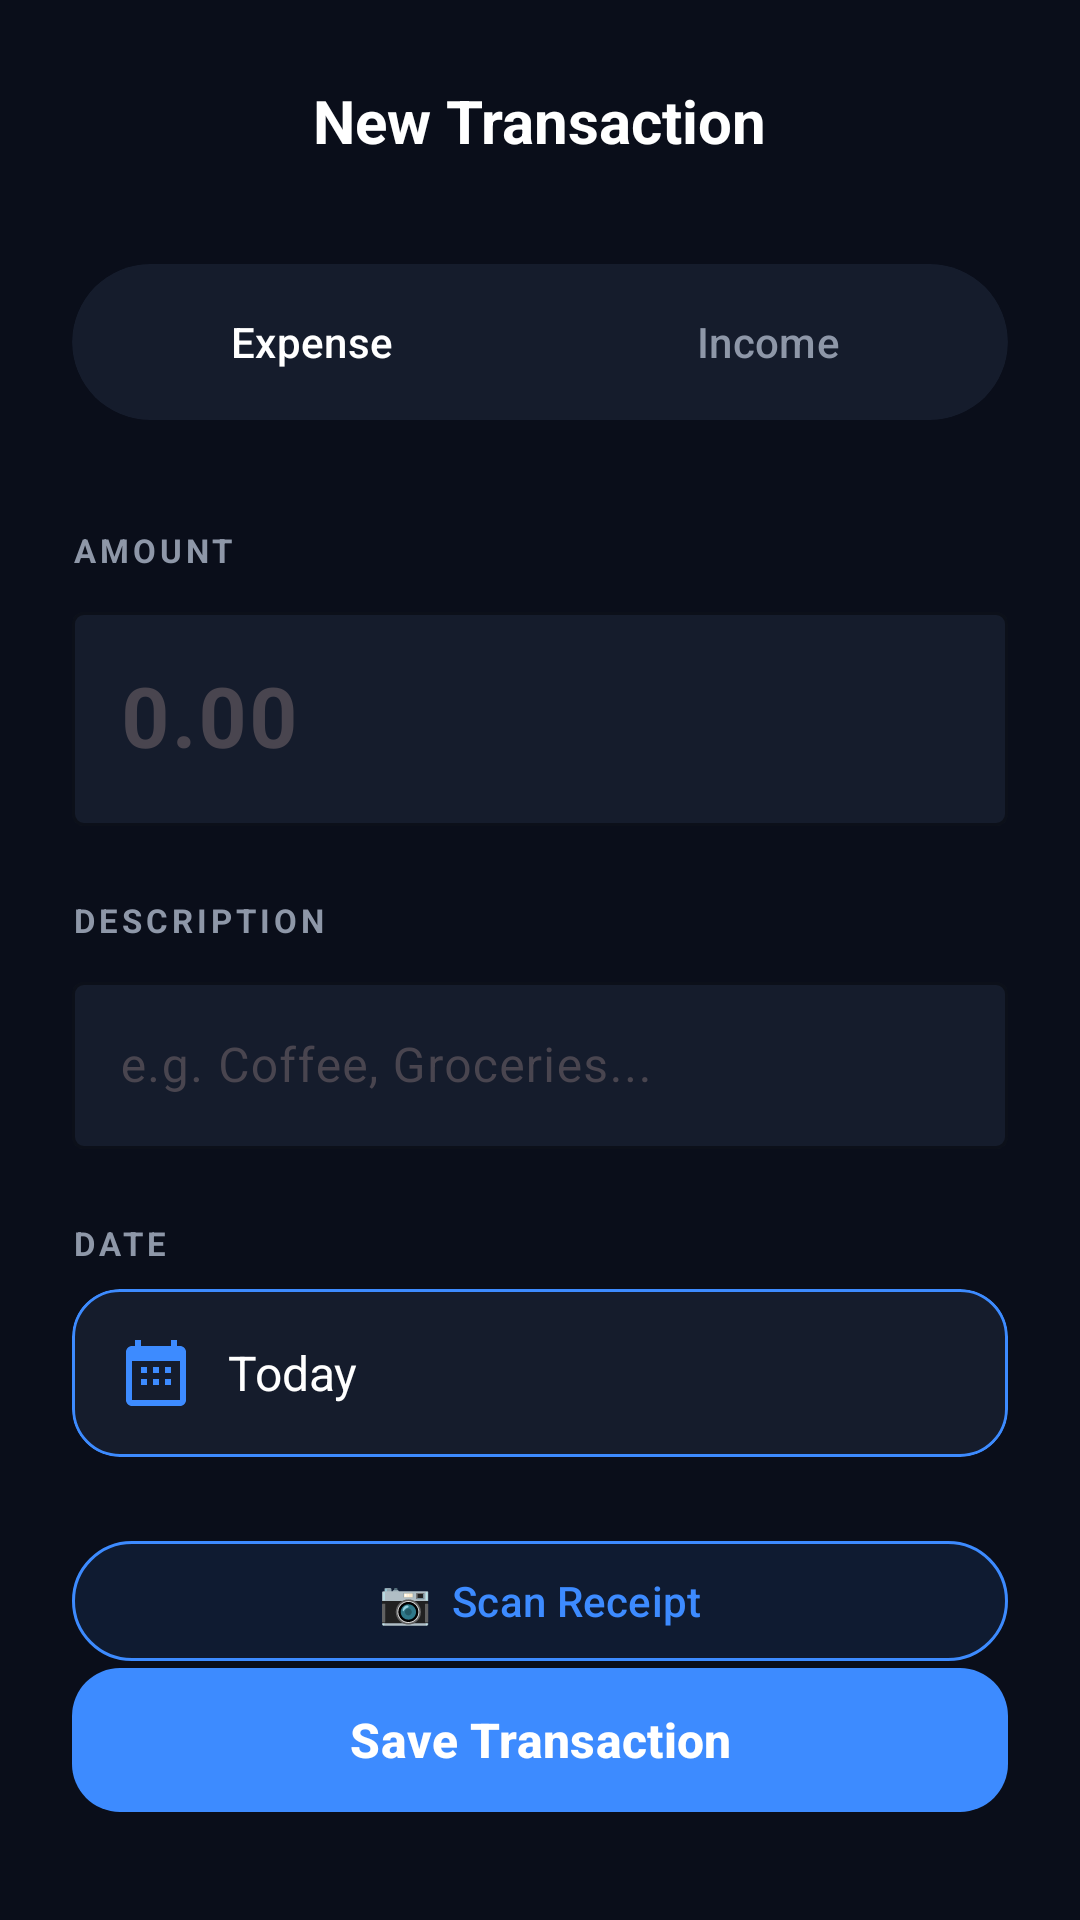

This screen was rendered from an Android layout file. Write that file and the resources it references.
<!-- AndroidManifest.xml: application theme Theme.Economiza -->
<!-- res/layout/activity_add_transaction.xml -->
<?xml version="1.0" encoding="utf-8"?>
<androidx.constraintlayout.widget.ConstraintLayout xmlns:android="http://schemas.android.com/apk/res/android"
    xmlns:app="http://schemas.android.com/apk/res-auto"
    android:layout_width="match_parent"
    android:layout_height="match_parent"
    android:background="@color/background_deep">

    
    <ImageView
        android:id="@+id/btn_back"
        android:layout_width="32dp"
        android:layout_height="32dp"
        android:layout_marginStart="@dimen/margin_large"
        android:layout_marginTop="@dimen/margin_large"
        android:src="@drawable/ic_arrow_back"
        app:layout_constraintStart_toStartOf="parent"
        app:layout_constraintTop_toTopOf="parent"
        app:tint="@color/white" />

    <TextView
        android:id="@+id/txt_title"
        android:layout_width="wrap_content"
        android:layout_height="wrap_content"
        android:text="New Transaction"
        android:textColor="@color/white"
        android:textSize="20sp"
        android:textStyle="bold"
        app:layout_constraintBottom_toBottomOf="@id/btn_back"
        app:layout_constraintEnd_toEndOf="parent"
        app:layout_constraintStart_toStartOf="parent"
        app:layout_constraintTop_toTopOf="@id/btn_back" />

    
    <com.google.android.material.card.MaterialCardView
        android:id="@+id/card_type_toggle"
        android:layout_width="0dp"
        android:layout_height="wrap_content"
        android:layout_marginStart="@dimen/margin_large"
        android:layout_marginTop="32dp"
        android:layout_marginEnd="@dimen/margin_large"
        app:cardBackgroundColor="@color/card_background"
        app:cardCornerRadius="32dp"
        app:cardElevation="0dp"
        app:layout_constraintEnd_toEndOf="parent"
        app:layout_constraintStart_toStartOf="parent"
        app:layout_constraintTop_toBottomOf="@id/btn_back"
        app:strokeWidth="0dp">

        <LinearLayout
            android:layout_width="match_parent"
            android:layout_height="52dp"
            android:orientation="horizontal"
            android:padding="4dp">

            <Button
                android:id="@+id/btn_expense"
                android:layout_width="0dp"
                android:layout_height="match_parent"
                android:layout_weight="1"
                android:backgroundTint="@color/primary_blue"
                android:stateListAnimator="@null"
                android:text="Expense"
                android:textColor="@color/white"
                style="@style/Widget.Material3.Button.TonalButton" />

            <Button
                android:id="@+id/btn_income"
                android:layout_width="0dp"
                android:layout_height="match_parent"
                android:layout_weight="1"
                android:backgroundTint="@android:color/transparent"
                android:stateListAnimator="@null"
                android:text="Income"
                android:textColor="@color/text_secondary"
                style="@style/Widget.Material3.Button.TonalButton" />

        </LinearLayout>

    </com.google.android.material.card.MaterialCardView>

    
    <TextView
        android:id="@+id/txt_amount_label"
        android:layout_width="wrap_content"
        android:layout_height="wrap_content"
        android:layout_marginStart="@dimen/margin_large"
        android:layout_marginTop="36dp"
        android:text="AMOUNT"
        android:textColor="@color/text_secondary"
        android:textSize="11sp"
        android:textStyle="bold"
        android:letterSpacing="0.12"
        app:layout_constraintStart_toStartOf="parent"
        app:layout_constraintTop_toBottomOf="@id/card_type_toggle" />

    <com.google.android.material.textfield.TextInputLayout
        android:id="@+id/til_amount"
        style="@style/Widget.Material3.TextInputLayout.OutlinedBox"
        android:layout_width="0dp"
        android:layout_height="wrap_content"
        android:layout_marginStart="@dimen/margin_large"
        android:layout_marginTop="8dp"
        android:layout_marginEnd="@dimen/margin_large"
        app:boxBackgroundColor="@color/card_background"
        app:boxStrokeColor="@color/primary_blue"
        app:boxStrokeWidth="1dp"
        app:hintTextColor="@color/text_secondary"
        app:prefixText="R$ "
        app:prefixTextColor="@color/white"
        app:layout_constraintEnd_toEndOf="parent"
        app:layout_constraintStart_toStartOf="parent"
        app:layout_constraintTop_toBottomOf="@id/txt_amount_label">

        <com.google.android.material.textfield.TextInputEditText
            android:id="@+id/et_amount"
            android:layout_width="match_parent"
            android:layout_height="wrap_content"
            android:hint="0.00"
            android:inputType="numberDecimal"
            android:textColor="@color/white"
            android:textSize="28sp"
            android:textStyle="bold" />

    </com.google.android.material.textfield.TextInputLayout>

    
    <TextView
        android:id="@+id/txt_desc_label"
        android:layout_width="wrap_content"
        android:layout_height="wrap_content"
        android:layout_marginStart="@dimen/margin_large"
        android:layout_marginTop="24dp"
        android:text="DESCRIPTION"
        android:textColor="@color/text_secondary"
        android:textSize="11sp"
        android:textStyle="bold"
        android:letterSpacing="0.12"
        app:layout_constraintStart_toStartOf="parent"
        app:layout_constraintTop_toBottomOf="@id/til_amount" />

    <com.google.android.material.textfield.TextInputLayout
        android:id="@+id/til_description"
        style="@style/Widget.Material3.TextInputLayout.OutlinedBox"
        android:layout_width="0dp"
        android:layout_height="wrap_content"
        android:layout_marginStart="@dimen/margin_large"
        android:layout_marginTop="8dp"
        android:layout_marginEnd="@dimen/margin_large"
        app:boxBackgroundColor="@color/card_background"
        app:boxStrokeColor="@color/primary_blue"
        app:boxStrokeWidth="1dp"
        app:hintTextColor="@color/text_secondary"
        app:layout_constraintEnd_toEndOf="parent"
        app:layout_constraintStart_toStartOf="parent"
        app:layout_constraintTop_toBottomOf="@id/txt_desc_label">

        <com.google.android.material.textfield.TextInputEditText
            android:id="@+id/et_description"
            android:layout_width="match_parent"
            android:layout_height="wrap_content"
            android:hint="e.g. Coffee, Groceries..."
            android:textColor="@color/white" />

    </com.google.android.material.textfield.TextInputLayout>

    
    <TextView
        android:id="@+id/txt_date_label"
        android:layout_width="wrap_content"
        android:layout_height="wrap_content"
        android:layout_marginStart="@dimen/margin_large"
        android:layout_marginTop="24dp"
        android:text="DATE"
        android:textColor="@color/text_secondary"
        android:textSize="11sp"
        android:textStyle="bold"
        android:letterSpacing="0.12"
        app:layout_constraintStart_toStartOf="parent"
        app:layout_constraintTop_toBottomOf="@id/til_description" />

    <com.google.android.material.card.MaterialCardView
        android:id="@+id/card_date"
        android:layout_width="0dp"
        android:layout_height="wrap_content"
        android:layout_marginStart="@dimen/margin_large"
        android:layout_marginTop="8dp"
        android:layout_marginEnd="@dimen/margin_large"
        app:cardBackgroundColor="@color/card_background"
        app:cardCornerRadius="@dimen/card_corner_radius"
        app:cardElevation="0dp"
        app:layout_constraintEnd_toEndOf="parent"
        app:layout_constraintStart_toStartOf="parent"
        app:layout_constraintTop_toBottomOf="@id/txt_date_label"
        app:strokeColor="@color/primary_blue"
        app:strokeWidth="1dp">

        <LinearLayout
            android:layout_width="match_parent"
            android:layout_height="wrap_content"
            android:gravity="center_vertical"
            android:orientation="horizontal"
            android:padding="16dp">

            <ImageView
                android:layout_width="24dp"
                android:layout_height="24dp"
                android:src="@drawable/ic_calendar"
                app:tint="@color/primary_blue" />

            <TextView
                android:id="@+id/txt_date"
                android:layout_width="wrap_content"
                android:layout_height="wrap_content"
                android:layout_marginStart="12dp"
                android:text="Today"
                android:textColor="@color/white"
                android:textSize="16sp" />

        </LinearLayout>

    </com.google.android.material.card.MaterialCardView>

    
    <com.google.android.material.button.MaterialButton
        android:id="@+id/btn_scan_receipt"
        android:layout_width="0dp"
        android:layout_height="wrap_content"
        android:layout_marginStart="@dimen/margin_large"
        android:layout_marginTop="24dp"
        android:layout_marginEnd="@dimen/margin_large"
        android:text="📷  Scan Receipt"
        android:textColor="@color/primary_blue"
        app:backgroundTint="#1A3D8BFF"
        app:iconTint="@color/primary_blue"
        app:strokeColor="@color/primary_blue"
        app:strokeWidth="1dp"
        app:layout_constraintEnd_toEndOf="parent"
        app:layout_constraintStart_toStartOf="parent"
        app:layout_constraintTop_toBottomOf="@id/card_date" />

    
    <com.google.android.material.button.MaterialButton
        android:id="@+id/btn_save"
        android:layout_width="0dp"
        android:layout_height="56dp"
        android:layout_marginStart="@dimen/margin_large"
        android:layout_marginEnd="@dimen/margin_large"
        android:layout_marginBottom="32dp"
        android:text="Save Transaction"
        android:textColor="@color/white"
        android:textSize="16sp"
        android:textStyle="bold"
        app:backgroundTint="@color/primary_blue"
        app:cornerRadius="@dimen/card_corner_radius"
        app:layout_constraintBottom_toBottomOf="parent"
        app:layout_constraintEnd_toEndOf="parent"
        app:layout_constraintStart_toStartOf="parent" />

</androidx.constraintlayout.widget.ConstraintLayout>
<!-- resources referenced by this layout -->
<resources>
  <color name="background_deep">#0A0E1A</color>
  <color name="card_background">#151C2C</color>
  <color name="primary_blue">#3D8BFF</color>
  <color name="text_secondary">#8E97A8</color>
  <color name="white">#FFFFFFFF</color>
  <dimen name="card_corner_radius">16dp</dimen>
  <dimen name="margin_large">24dp</dimen>
  <!-- drawable ic_calendar (drawable) -->
  <vector xmlns:android="http://schemas.android.com/apk/res/android"
      android:width="24dp"
      android:height="24dp"
      android:viewportWidth="24"
      android:viewportHeight="24">
      <path
          android:fillColor="#000000"
          android:pathData="M20,3h-1V1h-2v2H7V1H5v2H4C2.9,3 2,3.9 2,5v16c0,1.1 0.9,2 2,2h16c1.1,0 2,-0.9 2,-2V5C22,3.9 21.1,3 20,3zM20,21H4V8h16V21z" />
      <path
          android:fillColor="#000000"
          android:pathData="M9,10H7v2h2z M13,10h-2v2h2z M17,10h-2v2h2z M9,14H7v2h2z M13,14h-2v2h2z M17,14h-2v2h2z" />
  </vector>
  <style name="Theme.Economiza" parent="Base.Theme.Economiza" />
  <style name="Base.Theme.Economiza" parent="Theme.Material3.DayNight.NoActionBar">
          
          
      </style>
</resources>
